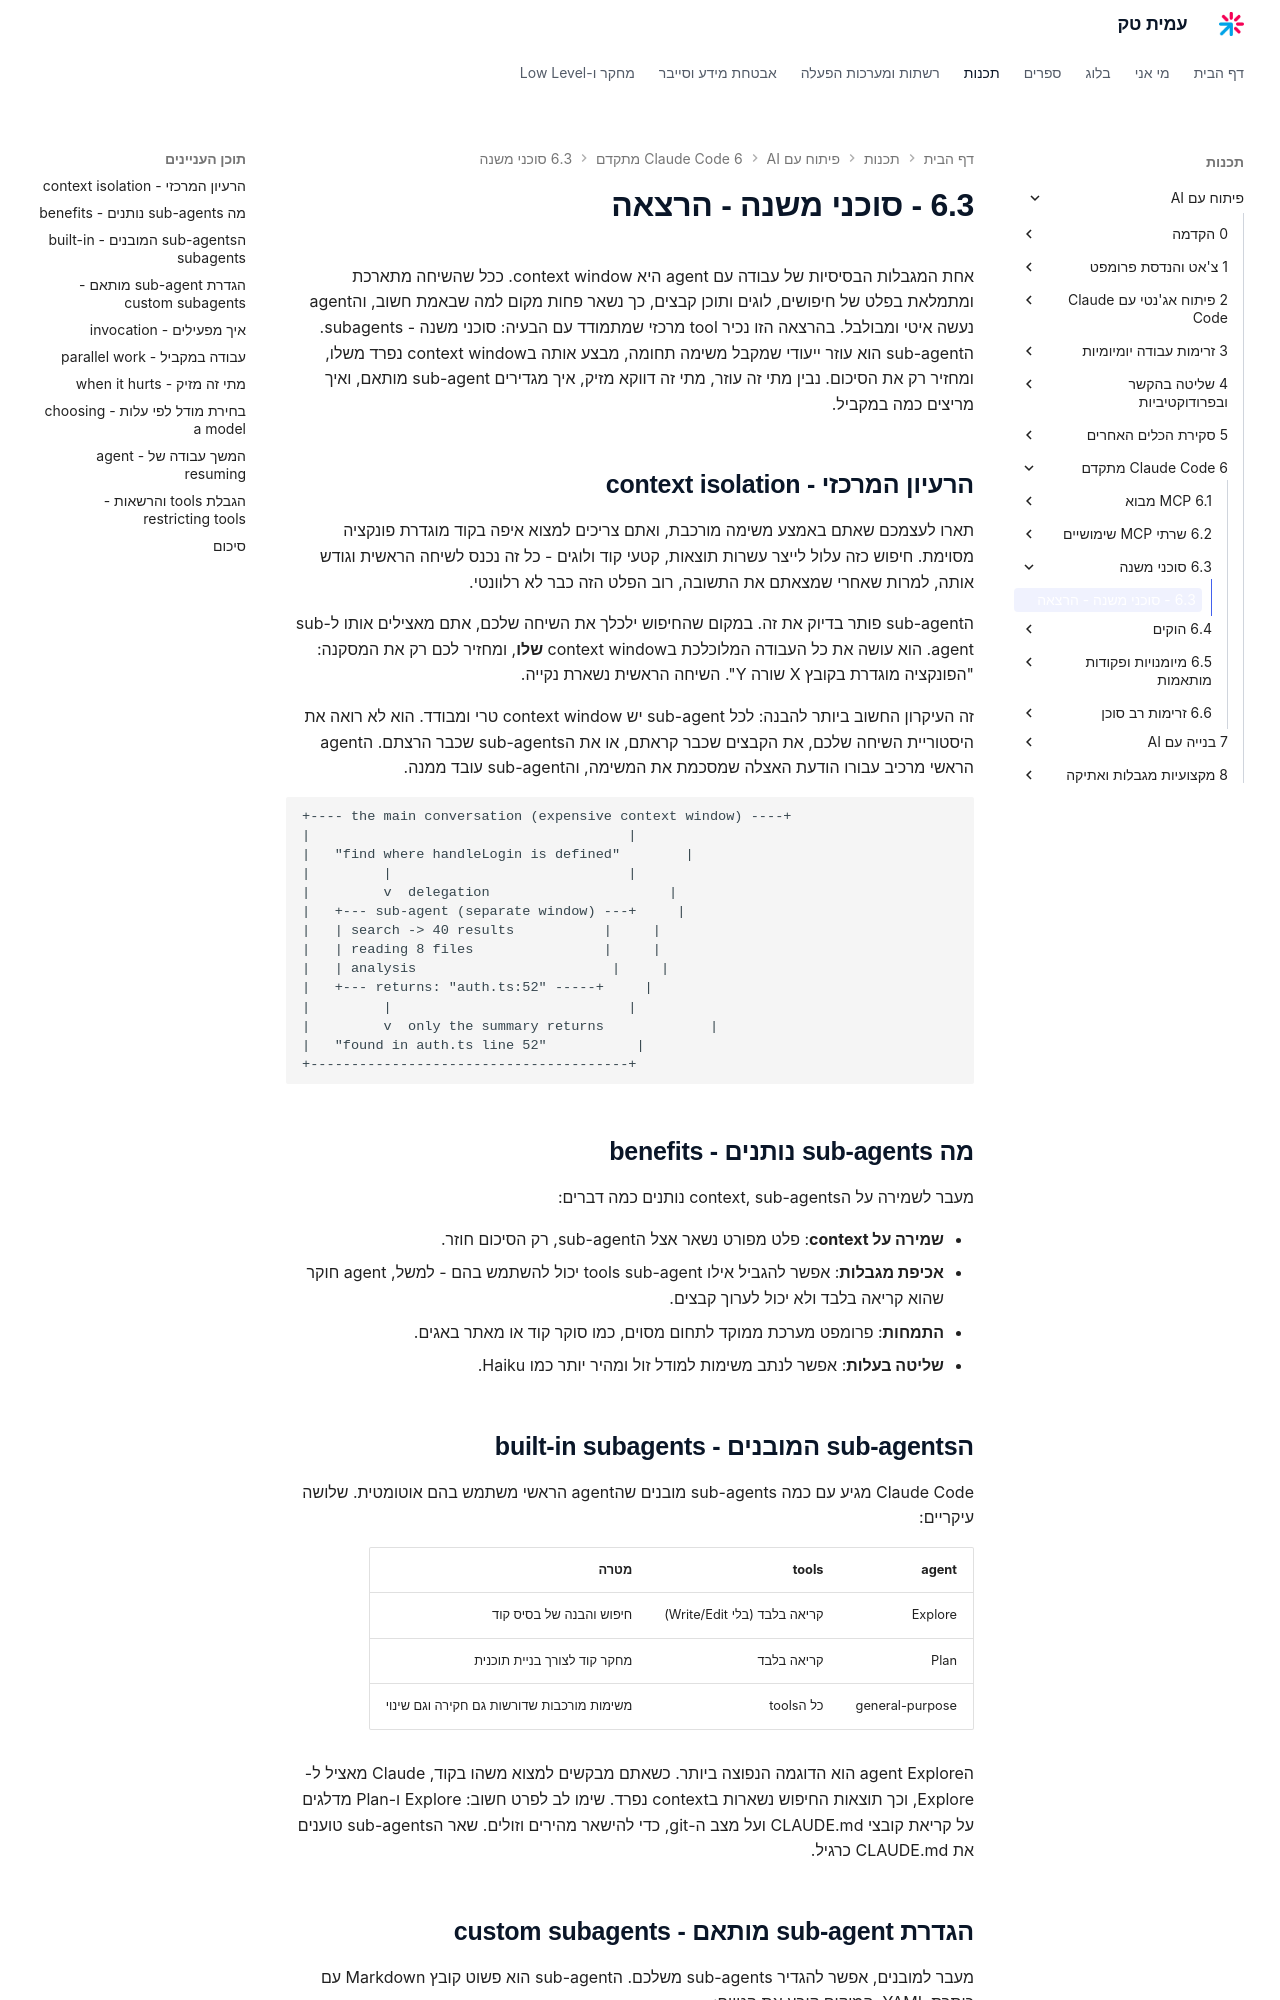

repository: AmitPinchasi/amittech · page: פיתוח-עם-AI/6 - Claude Code מתקדם/6.3 - סוכני משנה/6.3 - סוכני משנה - הרצאה/index.html · generator: mkdocs

אחת המגבלות הבסיסיות של עבודה עם agent היא context window. ככל שהשיחה מתארכת ומתמלאת בפלט של חיפושים, לוגים ותוכן קבצים, כך נשאר פחות מקום למה שבאמת חשוב, והagent נעשה איטי ומבולבל. בהרצאה הזו נכיר tool מרכזי שמתמודד עם הבעיה: סוכני משנה - subagents. הsub-agent הוא עוזר ייעודי שמקבל משימה תחומה, מבצע אותה בcontext window נפרד משלו, ומחזיר רק את הסיכום. נבין מתי זה עוזר, מתי זה דווקא מזיק, איך מגדירים sub-agent מותאם, ואיך מריצים כמה במקביל.

## הרעיון המרכזי - context isolation

תארו לעצמכם שאתם באמצע משימה מורכבת, ואתם צריכים למצוא איפה בקוד מוגדרת פונקציה מסוימת. חיפוש כזה עלול לייצר עשרות תוצאות, קטעי קוד ולוגים - כל זה נכנס לשיחה הראשית וגודש אותה, למרות שאחרי שמצאתם את התשובה, רוב הפלט הזה כבר לא רלוונטי.

הsub-agent פותר בדיוק את זה. במקום שהחיפוש ילכלך את השיחה שלכם, אתם מאצילים אותו לsub-agent. הוא עושה את כל העבודה המלוכלכת בcontext window **שלו**, ומחזיר לכם רק את המסקנה: "הפונקציה מוגדרת בקובץ X שורה Y". השיחה הראשית נשארת נקייה.

זה העיקרון החשוב ביותר להבנה: לכל sub-agent יש context window טרי ומבודד. הוא לא רואה את היסטוריית השיחה שלכם, את הקבצים שכבר קראתם, או את הsub-agents שכבר הרצתם. הagent הראשי מרכיב עבורו הודעת האצלה שמסכמת את המשימה, והsub-agent עובד ממנה.

```text
+---- the main conversation (expensive context window) ----+
|                                       |
|   "find where handleLogin is defined"        |
|         |                             |
|         v  delegation                      |
|   +--- sub-agent (separate window) ---+     |
|   | search -> 40 results           |     |
|   | reading 8 files                |     |
|   | analysis                        |     |
|   +--- returns: "auth.ts:52" -----+     |
|         |                             |
|         v  only the summary returns             |
|   "found in auth.ts line 52"           |
+---------------------------------------+
```

## מה sub-agents נותנים - benefits

מעבר לשמירה על הcontext, sub-agents נותנים כמה דברים:

- **שמירה על context**: פלט מפורט נשאר אצל הsub-agent, רק הסיכום חוזר.
- **אכיפת מגבלות**: אפשר להגביל אילו tools sub-agent יכול להשתמש בהם - למשל, agent חוקר שהוא קריאה בלבד ולא יכול לערוך קבצים.
- **התמחות**: פרומפט מערכת ממוקד לתחום מסוים, כמו סוקר קוד או מאתר באגים.
- **שליטה בעלות**: אפשר לנתב משימות למודל זול ומהיר יותר כמו Haiku.

## הsub-agents המובנים - built-in subagents

Claude Code מגיע עם כמה sub-agents מובנים שהagent הראשי משתמש בהם אוטומטית. שלושה עיקריים:

| agent | tools | מטרה |
| ---- | ---- | ---- |
| Explore | קריאה בלבד (בלי Write/Edit) | חיפוש והבנה של בסיס קוד |
| Plan | קריאה בלבד | מחקר קוד לצורך בניית תוכנית |
| general-purpose | כל הtools | משימות מורכבות שדורשות גם חקירה וגם שינוי |

הagent Explore הוא הדוגמה הנפוצה ביותר. כשאתם מבקשים למצוא משהו בקוד, Claude מאציל ל-Explore, וכך תוצאות החיפוש נשארות בcontext נפרד. שימו לב לפרט חשוב: Explore ו-Plan מדלגים על קריאת קובצי CLAUDE.md ועל מצב ה-git, כדי להישאר מהירים וזולים. שאר הsub-agents טוענים את CLAUDE.md כרגיל.
